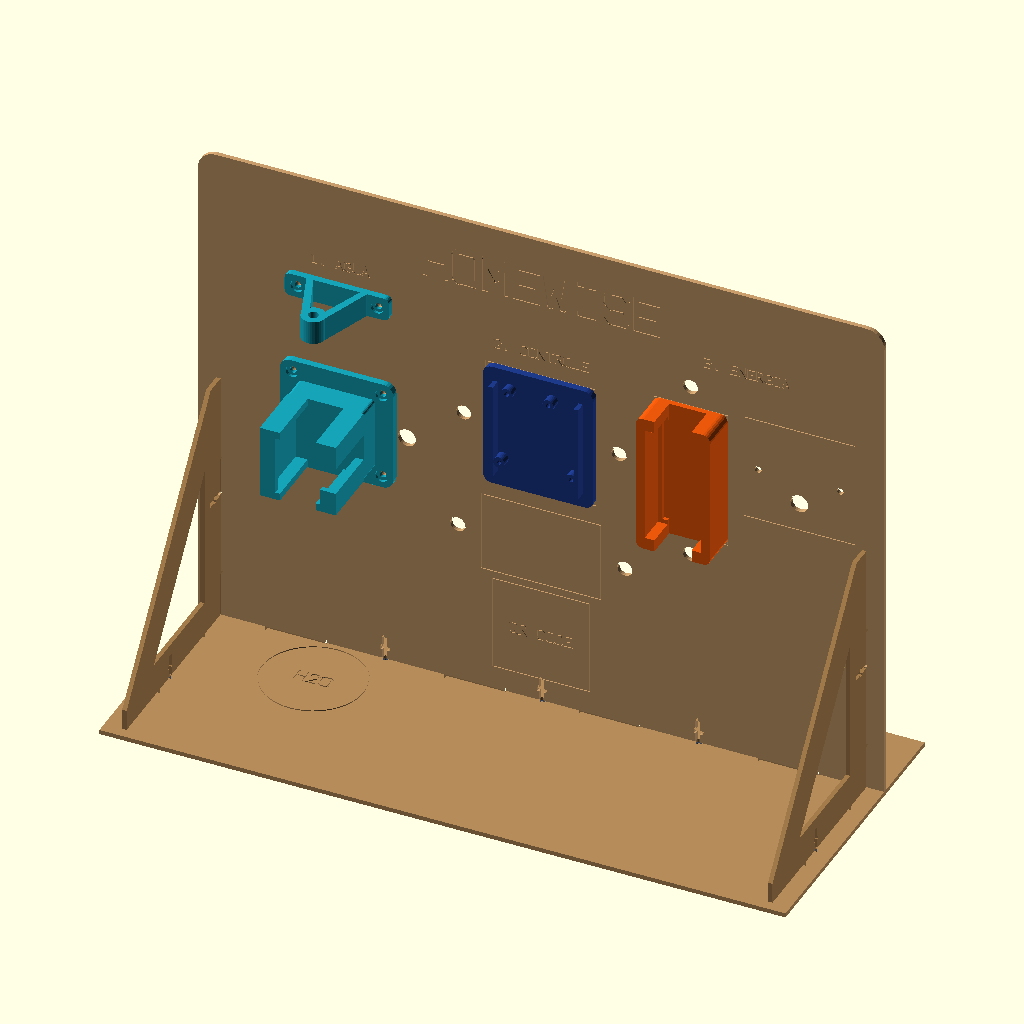
Cell 1: the model at its default parameters.
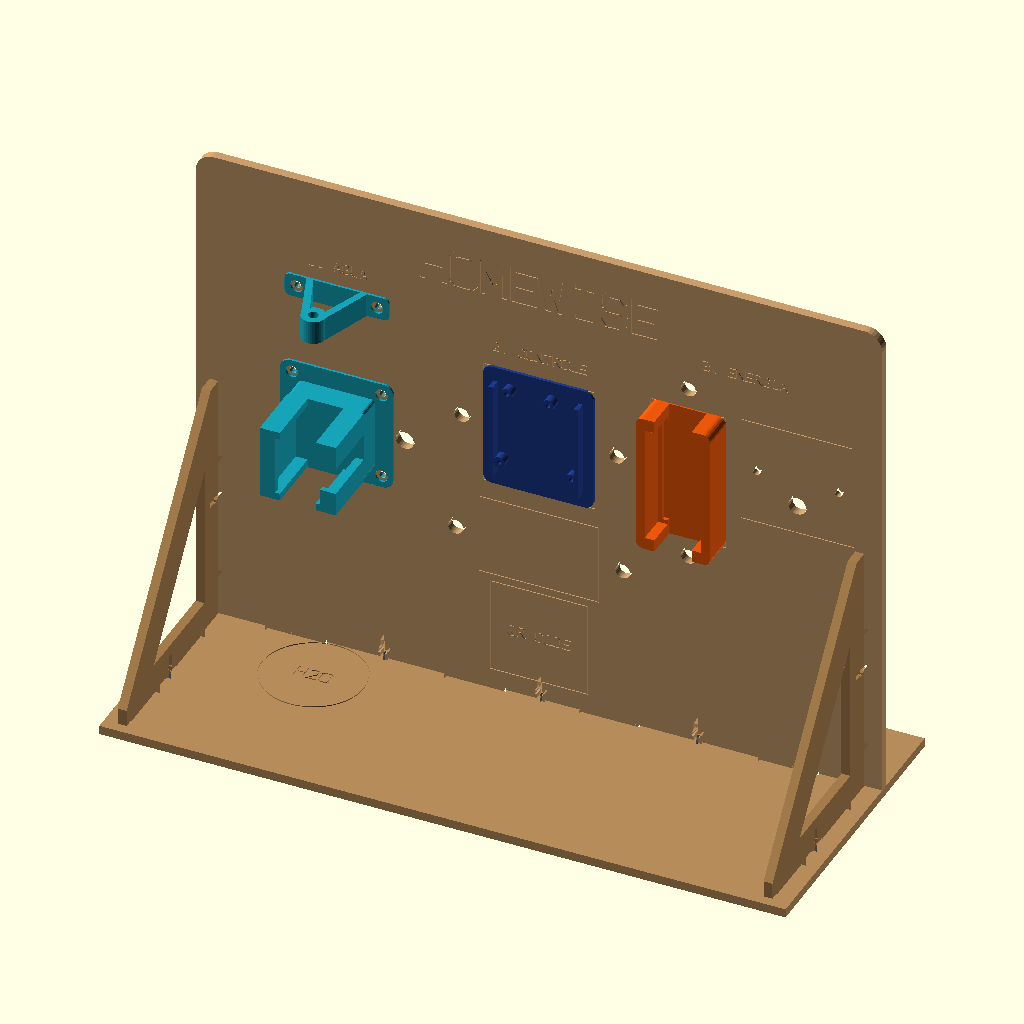
Cell 2: the same model with T = 6.
The same orthographic view direction (rotation 55°, 0°, 25°; colour scheme Cornfield) for every cell, with the view re-fitted per cell, so scale and position can differ between cells.
Source of the model, HomeWise_CAD_revisado/HomeWise_parametrico.scad:
// HOMEWISE — Totem MDF 3 mm (Parafusado c/ T-Slot M3) + Suportes 3D + Gravacao 3D
// Vista Frontal padrao OpenSCAD (-Y olhando para +Y): Agua a esquerda, Controle ao centro, Energia a direita.

T = 3;
modo = "montado"; // "montado" | "explodido"
peca_exportar = ""; // opcional: nome da peca
peca_id = 0; // 0=montagem completa, 1=#05, 2=#06, 3=#07, 4=#08, 5=#09(5x)

module gravacao_painel_2d() {
  polygon(points=[[150.077,292.25],[150.077,317.75],[153.577,317.75],[153.577,292.25]]);
  polygon(points=[[164.743,292.25],[164.743,317.75],[168.243,317.75],[168.243,292.25]]);
  polygon(points=[[150.077,306.75],[168.243,306.75],[168.243,303.25],[150.077,303.25]]);
  polygon(points=[[172.517,295.75],[186.283,295.75],[186.283,292.25],[172.517,292.25]]);
  polygon(points=[[184.983,294.45],[184.983,315.55],[188.483,315.55],[188.483,294.45]]);
  polygon(points=[[186.283,314.25],[172.517,314.25],[172.517,317.75],[186.283,317.75]]);
  polygon(points=[[173.817,315.55],[173.817,294.45],[170.317,294.45],[170.317,315.55]]);
  polygon(points=[[174.267,291.525],[169.592,296.2],[172.067,298.675],[176.742,294]]);
  polygon(points=[[182.058,294],[186.733,298.675],[189.208,296.2],[184.533,291.525]]);
  polygon(points=[[184.533,318.475],[189.208,313.8],[186.733,311.325],[182.058,316]]);
  polygon(points=[[176.742,316],[172.067,311.325],[169.592,313.8],[174.267,318.475]]);
  polygon(points=[[190.557,292.25],[190.557,317.75],[194.057,317.75],[194.057,292.25]]);
  polygon(points=[[192.987,318.38],[202.02,302.12],[198.96,300.42],[189.927,316.68]]);
  polygon(points=[[197.26,302.12],[206.293,318.38],[209.353,316.68],[200.32,300.42]]);
  polygon(points=[[208.723,317.75],[208.723,292.25],[205.223,292.25],[205.223,317.75]]);
  polygon(points=[[228.963,292.25],[210.797,292.25],[210.797,295.75],[228.963,295.75]]);
  polygon(points=[[210.797,292.25],[210.797,317.75],[214.297,317.75],[214.297,292.25]]);
  polygon(points=[[210.797,317.75],[228.963,317.75],[228.963,314.25],[210.797,314.25]]);
  polygon(points=[[210.797,306.75],[226.03,306.75],[226.03,303.25],[210.797,303.25]]);
  polygon(points=[[234.265,317.985],[237.998,292.522],[234.535,292.015],[230.802,317.478]]);
  polygon(points=[[233.803,292.885],[239.005,308.677],[242.33,307.582],[237.128,291.79]]);
  polygon(points=[[241.235,308.677],[246.437,292.885],[243.112,291.79],[237.91,307.582]]);
  polygon(points=[[242.242,292.522],[245.975,317.985],[249.438,317.478],[245.705,292.015]]);
  polygon(points=[[254.21,295.75],[266.51,295.75],[266.51,292.25],[254.21,292.25]]);
  polygon(points=[[258.61,292.25],[258.61,317.75],[262.11,317.75],[262.11,292.25]]);
  polygon(points=[[254.21,317.75],[266.51,317.75],[266.51,314.25],[254.21,314.25]]);
  polygon(points=[[286.85,310.617],[282.55,316.35],[285.35,318.45],[289.65,312.717]]);
  polygon(points=[[286.75,314.25],[274.45,314.25],[274.45,317.75],[286.75,317.75]]);
  polygon(points=[[278.65,316.35],[274.35,310.617],[271.55,312.717],[275.85,318.45]]);
  polygon(points=[[275.75,314.817],[275.75,305.45],[272.25,305.45],[272.25,314.817]]);
  polygon(points=[[274,309.675],[278.675,305],[276.2,302.525],[271.525,307.2]]);
  polygon(points=[[274.45,306.75],[286.75,306.75],[286.75,303.25],[274.45,303.25]]);
  polygon(points=[[285,307.475],[289.675,302.8],[287.2,300.325],[282.525,305]]);
  polygon(points=[[288.95,304.55],[288.95,295.183],[285.45,295.183],[285.45,304.55]]);
  polygon(points=[[289.65,297.283],[285.35,291.55],[282.55,293.65],[286.85,299.383]]);
  polygon(points=[[286.75,292.25],[274.45,292.25],[274.45,295.75],[286.75,295.75]]);
  polygon(points=[[275.85,291.55],[271.55,297.283],[274.35,299.383],[278.65,293.65]]);
  polygon(points=[[309.923,292.25],[291.757,292.25],[291.757,295.75],[309.923,295.75]]);
  polygon(points=[[291.757,292.25],[291.757,317.75],[295.257,317.75],[295.257,292.25]]);
  polygon(points=[[291.757,317.75],[309.923,317.75],[309.923,314.25],[291.757,314.25]]);
  polygon(points=[[291.757,306.75],[306.99,306.75],[306.99,303.25],[291.757,303.25]]);
  polygon(points=[[75.738,284.873],[77.59,287.095],[78.512,286.327],[76.66,284.105]]);
  polygon(points=[[78.267,286.85],[78.267,279.15],[77.067,279.15],[77.067,286.85]]);
  polygon(points=[[75.55,280.35],[79.567,280.35],[79.567,279.15],[75.55,279.15]]);
  polygon(points=[[82.483,280.35],[84.117,280.35],[84.117,279.15],[82.483,279.15]]);
  polygon(points=[[82.917,279.15],[82.917,281],[84.117,281],[84.117,279.15]]);
  polygon(points=[[84.117,279.8],[82.483,279.8],[82.483,281],[84.117,281]]);
  polygon(points=[[83.683,281],[83.683,279.15],[82.483,279.15],[82.483,281]]);
  polygon(points=[[92.074,279.371],[94.621,287.009],[95.759,286.629],[93.212,278.991]]);
  polygon(points=[[95.379,287.009],[97.926,279.371],[96.788,278.991],[94.241,286.629]]);
  polygon(points=[[93.1,282.517],[96.9,282.517],[96.9,281.317],[93.1,281.317]]);
  polygon(points=[[102.463,284.543],[101.093,286.37],[102.053,287.09],[103.423,285.263]]);
  polygon(points=[[102.533,285.65],[98.95,285.65],[98.95,286.85],[102.533,286.85]]);
  polygon(points=[[100.399,286.25],[98.683,284.534],[97.834,285.383],[99.55,287.099]]);
  polygon(points=[[99.283,285.983],[99.283,280.017],[98.083,280.017],[98.083,285.983]]);
  polygon(points=[[98.683,281.466],[100.399,279.75],[99.55,278.901],[97.834,280.617]]);
  polygon(points=[[98.95,280.35],[102.75,280.35],[102.75,279.15],[98.95,279.15]]);
  polygon(points=[[101.31,279.63],[102.68,281.457],[103.64,280.737],[102.27,278.91]]);
  polygon(points=[[102.2,280.017],[102.2,283.383],[103.4,283.383],[103.4,280.017]]);
  polygon(points=[[103.4,282.183],[100.467,282.183],[100.467,283.383],[103.4,283.383]]);
  polygon(points=[[105.133,286.85],[105.133,280.233],[103.933,280.233],[103.933,286.85]]);
  polygon(points=[[104.626,281.676],[106.243,279.657],[105.307,278.907],[103.69,280.926]]);
  polygon(points=[[104.8,280.35],[108.6,280.35],[108.6,279.15],[104.8,279.15]]);
  polygon(points=[[107.157,279.657],[108.774,281.676],[109.71,280.926],[108.093,278.907]]);
  polygon(points=[[108.267,280.233],[108.267,286.85],[109.467,286.85],[109.467,280.233]]);
  polygon(points=[[109.624,279.371],[112.171,287.009],[113.309,286.629],[110.762,278.991]]);
  polygon(points=[[112.929,287.009],[115.476,279.371],[114.338,278.991],[111.791,286.629]]);
  polygon(points=[[110.65,282.517],[114.45,282.517],[114.45,281.317],[110.65,281.317]]);
  polygon(points=[[197.957,258.074],[199.574,260.093],[200.51,259.343],[198.893,257.324]]);
  polygon(points=[[199.067,259.85],[202.433,259.85],[202.433,258.65],[199.067,258.65]]);
  polygon(points=[[201.926,260.093],[203.543,258.074],[202.607,257.324],[200.99,259.343]]);
  polygon(points=[[203.3,258.767],[203.3,256.267],[202.1,256.267],[202.1,258.767]]);
  polygon(points=[[203.548,256.89],[198.823,251.902],[197.952,252.727],[202.677,257.715]]);
  polygon(points=[[198.2,253.35],[203.3,253.35],[203.3,252.15],[198.2,252.15]]);
  polygon(points=[[205.783,253.35],[207.417,253.35],[207.417,252.15],[205.783,252.15]]);
  polygon(points=[[206.217,252.15],[206.217,254],[207.417,254],[207.417,252.15]]);
  polygon(points=[[207.417,252.8],[205.783,252.8],[205.783,254],[207.417,254]]);
  polygon(points=[[206.983,254],[206.983,252.15],[205.783,252.15],[205.783,254]]);
  polygon(points=[[220.13,257.543],[218.76,259.37],[219.72,260.09],[221.09,258.263]]);
  polygon(points=[[220.2,258.65],[216.4,258.65],[216.4,259.85],[220.2,259.85]]);
  polygon(points=[[217.84,259.37],[216.47,257.543],[215.51,258.263],[216.88,260.09]]);
  polygon(points=[[216.95,258.983],[216.95,253.017],[215.75,253.017],[215.75,258.983]]);
  polygon(points=[[216.47,254.457],[217.84,252.63],[216.88,251.91],[215.51,253.737]]);
  polygon(points=[[216.4,253.35],[220.2,253.35],[220.2,252.15],[216.4,252.15]]);
  polygon(points=[[218.76,252.63],[220.13,254.457],[221.09,253.737],[219.72,251.91]]);
  polygon(points=[[222.033,253.35],[226.267,253.35],[226.267,252.15],[222.033,252.15]]);
  polygon(points=[[225.717,252.8],[225.717,259.2],[226.917,259.2],[226.917,252.8]]);
  polygon(points=[[226.267,258.65],[222.033,258.65],[222.033,259.85],[226.267,259.85]]);
  polygon(points=[[222.583,259.2],[222.583,252.8],[221.383,252.8],[221.383,259.2]]);
  polygon(points=[[222.633,251.901],[221.134,253.4],[221.983,254.249],[223.482,252.75]]);
  polygon(points=[[224.818,252.75],[226.317,254.249],[227.166,253.4],[225.667,251.901]]);
  polygon(points=[[225.667,260.099],[227.166,258.6],[226.317,257.751],[224.818,259.25]]);
  polygon(points=[[223.482,259.25],[221.983,257.751],[221.134,258.6],[222.633,260.099]]);
  polygon(points=[[227.233,252.15],[227.233,259.85],[228.433,259.85],[228.433,252.15]]);
  polygon(points=[[227.999,260.082],[232.999,252.584],[232.001,251.918],[227.001,259.416]]);
  polygon(points=[[231.567,252.15],[231.567,259.85],[232.767,259.85],[232.767,252.15]]);
  polygon(points=[[233.083,259.85],[238.617,259.85],[238.617,258.65],[233.083,258.65]]);
  polygon(points=[[236.45,259.85],[236.45,252.15],[235.25,252.15],[235.25,259.85]]);
  polygon(points=[[238.933,252.15],[238.933,259.85],[240.133,259.85],[240.133,252.15]]);
  polygon(points=[[238.933,259.85],[243.6,259.85],[243.6,258.65],[238.933,258.65]]);
  polygon(points=[[243.12,260.09],[244.49,258.263],[243.53,257.543],[242.16,259.37]]);
  polygon(points=[[244.25,258.983],[244.25,256.267],[243.05,256.267],[243.05,258.983]]);
  polygon(points=[[244.49,256.987],[243.12,255.16],[242.16,255.88],[243.53,257.707]]);
  polygon(points=[[243.6,255.4],[238.933,255.4],[238.933,256.6],[243.6,256.6]]);
  polygon(points=[[241.612,256.839],[244.706,252.621],[243.738,251.911],[240.644,256.129]]);
  polygon(points=[[245.433,253.35],[249.667,253.35],[249.667,252.15],[245.433,252.15]]);
  polygon(points=[[249.117,252.8],[249.117,259.2],[250.317,259.2],[250.317,252.8]]);
  polygon(points=[[249.667,258.65],[245.433,258.65],[245.433,259.85],[249.667,259.85]]);
  polygon(points=[[245.983,259.2],[245.983,252.8],[244.783,252.8],[244.783,259.2]]);
  polygon(points=[[246.033,251.901],[244.534,253.4],[245.383,254.249],[246.882,252.75]]);
  polygon(points=[[248.218,252.75],[249.717,254.249],[250.566,253.4],[249.067,251.901]]);
  polygon(points=[[249.067,260.099],[250.566,258.6],[249.717,257.751],[248.218,259.25]]);
  polygon(points=[[246.882,259.25],[245.383,257.751],[244.534,258.6],[246.033,260.099]]);
  polygon(points=[[251.833,259.85],[251.833,252.15],[250.633,252.15],[250.633,259.85]]);
  polygon(points=[[250.633,253.35],[255.95,253.35],[255.95,252.15],[250.633,252.15]]);
  polygon(points=[[262.017,252.15],[256.483,252.15],[256.483,253.35],[262.017,253.35]]);
  polygon(points=[[256.483,252.15],[256.483,259.85],[257.683,259.85],[257.683,252.15]]);
  polygon(points=[[256.483,259.85],[262.017,259.85],[262.017,258.65],[256.483,258.65]]);
  polygon(points=[[256.483,256.6],[261.15,256.6],[261.15,255.4],[256.483,255.4]]);
  polygon(points=[[339.342,286.85],[343.792,286.85],[343.792,285.65],[339.342,285.65]]);
  polygon(points=[[343.461,287.055],[344.43,285.114],[343.356,284.578],[342.387,286.519]]);
  polygon(points=[[344.225,285.983],[344.225,283.05],[343.025,283.05],[343.025,285.983]]);
  polygon(points=[[344.465,283.53],[342.638,282.16],[341.918,283.12],[343.745,284.49]]);
  polygon(points=[[343.358,282.4],[340.425,282.4],[340.425,283.6],[343.358,283.6]]);
  polygon(points=[[342.638,283.84],[344.465,282.47],[343.745,281.51],[341.918,282.88]]);
  polygon(points=[[344.225,282.95],[344.225,280.017],[343.025,280.017],[343.025,282.95]]);
  polygon(points=[[344.465,280.737],[343.095,278.91],[342.135,279.63],[343.505,281.457]]);
  polygon(points=[[343.575,279.15],[339.342,279.15],[339.342,280.35],[343.575,280.35]]);
  polygon(points=[[346.708,280.35],[348.342,280.35],[348.342,279.15],[346.708,279.15]]);
  polygon(points=[[347.142,279.15],[347.142,281],[348.342,281],[348.342,279.15]]);
  polygon(points=[[348.342,279.8],[346.708,279.8],[346.708,281],[348.342,281]]);
  polygon(points=[[347.908,281],[347.908,279.15],[346.708,279.15],[346.708,281]]);
  polygon(points=[[361.992,279.15],[356.458,279.15],[356.458,280.35],[361.992,280.35]]);
  polygon(points=[[356.458,279.15],[356.458,286.85],[357.658,286.85],[357.658,279.15]]);
  polygon(points=[[356.458,286.85],[361.992,286.85],[361.992,285.65],[356.458,285.65]]);
  polygon(points=[[356.458,283.6],[361.125,283.6],[361.125,282.4],[356.458,282.4]]);
  polygon(points=[[362.308,279.15],[362.308,286.85],[363.508,286.85],[363.508,279.15]]);
  polygon(points=[[363.074,287.082],[368.074,279.584],[367.076,278.918],[362.076,286.416]]);
  polygon(points=[[366.642,279.15],[366.642,286.85],[367.842,286.85],[367.842,279.15]]);
  polygon(points=[[373.692,279.15],[368.158,279.15],[368.158,280.35],[373.692,280.35]]);
  polygon(points=[[368.158,279.15],[368.158,286.85],[369.358,286.85],[369.358,279.15]]);
  polygon(points=[[368.158,286.85],[373.692,286.85],[373.692,285.65],[368.158,285.65]]);
  polygon(points=[[368.158,283.6],[372.825,283.6],[372.825,282.4],[368.158,282.4]]);
  polygon(points=[[374.008,279.15],[374.008,286.85],[375.208,286.85],[375.208,279.15]]);
  polygon(points=[[374.008,286.85],[378.675,286.85],[378.675,285.65],[374.008,285.65]]);
  polygon(points=[[378.195,287.09],[379.565,285.263],[378.605,284.543],[377.235,286.37]]);
  polygon(points=[[379.325,285.983],[379.325,283.267],[378.125,283.267],[378.125,285.983]]);
  polygon(points=[[379.565,283.987],[378.195,282.16],[377.235,282.88],[378.605,284.707]]);
  polygon(points=[[378.675,282.4],[374.008,282.4],[374.008,283.6],[378.675,283.6]]);
  polygon(points=[[376.687,283.839],[379.781,279.621],[378.813,278.911],[375.719,283.129]]);
  polygon(points=[[384.238,284.543],[382.868,286.37],[383.828,287.09],[385.198,285.263]]);
  polygon(points=[[384.308,285.65],[380.725,285.65],[380.725,286.85],[384.308,286.85]]);
  polygon(points=[[382.174,286.25],[380.458,284.534],[379.609,285.383],[381.325,287.099]]);
  polygon(points=[[381.058,285.983],[381.058,280.017],[379.858,280.017],[379.858,285.983]]);
  polygon(points=[[380.458,281.466],[382.174,279.75],[381.325,278.901],[379.609,280.617]]);
  polygon(points=[[380.725,280.35],[384.525,280.35],[384.525,279.15],[380.725,279.15]]);
  polygon(points=[[383.085,279.63],[384.455,281.457],[385.415,280.737],[384.045,278.91]]);
  polygon(points=[[383.975,280.017],[383.975,283.383],[385.175,283.383],[385.175,280.017]]);
  polygon(points=[[385.175,282.183],[382.242,282.183],[382.242,283.383],[385.175,283.383]]);
  polygon(points=[[386.575,280.35],[390.375,280.35],[390.375,279.15],[386.575,279.15]]);
  polygon(points=[[387.875,279.15],[387.875,286.85],[389.075,286.85],[389.075,279.15]]);
  polygon(points=[[386.575,286.85],[390.375,286.85],[390.375,285.65],[386.575,285.65]]);
  polygon(points=[[391.399,279.371],[393.946,287.009],[395.084,286.629],[392.537,278.991]]);
  polygon(points=[[394.704,287.009],[397.251,279.371],[396.113,278.991],[393.566,286.629]]);
  polygon(points=[[392.425,282.517],[396.225,282.517],[396.225,281.317],[392.425,281.317]]);
  polygon(points=[[209.567,45.6],[214.033,45.6],[214.033,44.4],[209.567,44.4]]);
  polygon(points=[[213.533,45.1],[213.533,51.9],[214.733,51.9],[214.733,45.1]]);
  polygon(points=[[214.033,51.4],[209.567,51.4],[209.567,52.6],[214.033,52.6]]);
  polygon(points=[[210.067,51.9],[210.067,45.1],[208.867,45.1],[208.867,51.9]]);
  polygon(points=[[210.167,44.151],[208.618,45.7],[209.467,46.549],[211.016,45]]);
  polygon(points=[[212.584,45],[214.133,46.549],[214.982,45.7],[213.433,44.151]]);
  polygon(points=[[213.433,52.849],[214.982,51.3],[214.133,50.451],[212.584,52]]);
  polygon(points=[[211.016,52],[209.467,50.451],[208.618,51.3],[210.167,52.849]]);
  polygon(points=[[212.267,47.482],[215.216,44.533],[214.367,43.684],[211.418,46.633]]);
  polygon(points=[[214.933,44.4],[214.933,52.6],[216.133,52.6],[216.133,44.4]]);
  polygon(points=[[214.933,52.6],[219.867,52.6],[219.867,51.4],[214.933,51.4]]);
  polygon(points=[[219.387,52.84],[220.807,50.947],[219.847,50.227],[218.427,52.12]]);
  polygon(points=[[220.567,51.667],[220.567,48.833],[219.367,48.833],[219.367,51.667]]);
  polygon(points=[[220.807,49.553],[219.387,47.66],[218.427,48.38],[219.847,50.273]]);
  polygon(points=[[219.867,47.9],[214.933,47.9],[214.933,49.1],[219.867,49.1]]);
  polygon(points=[[217.762,49.339],[221.039,44.871],[220.071,44.161],[216.794,48.629]]);
  polygon(points=[[231.98,50.227],[230.56,52.12],[231.52,52.84],[232.94,50.947]]);
  polygon(points=[[232,51.4],[228,51.4],[228,52.6],[232,52.6]]);
  polygon(points=[[229.44,52.12],[228.02,50.227],[227.06,50.947],[228.48,52.84]]);
  polygon(points=[[228.5,51.667],[228.5,45.333],[227.3,45.333],[227.3,51.667]]);
  polygon(points=[[228.02,46.773],[229.44,44.88],[228.48,44.16],[227.06,46.053]]);
  polygon(points=[[228,45.6],[232,45.6],[232,44.4],[228,44.4]]);
  polygon(points=[[230.56,44.88],[231.98,46.773],[232.94,46.053],[231.52,44.16]]);
  polygon(points=[[233.833,45.6],[238.3,45.6],[238.3,44.4],[233.833,44.4]]);
  polygon(points=[[237.8,45.1],[237.8,51.9],[239,51.9],[239,45.1]]);
  polygon(points=[[238.3,51.4],[233.833,51.4],[233.833,52.6],[238.3,52.6]]);
  polygon(points=[[234.333,51.9],[234.333,45.1],[233.133,45.1],[233.133,51.9]]);
  polygon(points=[[234.433,44.151],[232.884,45.7],[233.733,46.549],[235.282,45]]);
  polygon(points=[[236.851,45],[238.4,46.549],[239.249,45.7],[237.7,44.151]]);
  polygon(points=[[237.7,52.849],[239.249,51.3],[238.4,50.451],[236.851,52]]);
  polygon(points=[[235.282,52],[233.733,50.451],[232.884,51.3],[234.433,52.849]]);
  polygon(points=[[239.2,44.4],[239.2,52.6],[240.4,52.6],[240.4,44.4]]);
  polygon(points=[[239.2,52.6],[243.667,52.6],[243.667,51.4],[239.2,51.4]]);
  polygon(points=[[243.144,52.845],[245.078,50.523],[244.156,49.755],[242.222,52.077]]);
  polygon(points=[[244.833,51.2],[244.833,45.8],[243.633,45.8],[243.633,51.2]]);
  polygon(points=[[245.078,46.477],[243.144,44.155],[242.222,44.923],[244.156,47.245]]);
  polygon(points=[[243.667,44.4],[239.2,44.4],[239.2,45.6],[243.667,45.6]]);
  polygon(points=[[251.133,44.4],[245.267,44.4],[245.267,45.6],[251.133,45.6]]);
  polygon(points=[[245.267,44.4],[245.267,52.6],[246.467,52.6],[246.467,44.4]]);
  polygon(points=[[245.267,52.6],[251.133,52.6],[251.133,51.4],[245.267,51.4]]);
  polygon(points=[[245.267,49.1],[250.2,49.1],[250.2,47.9],[245.267,47.9]]);
  polygon(points=[[192.65,155.35],[267.35,155.35],[267.35,154.65],[192.65,154.65]]);
  polygon(points=[[266.65,154.65],[266.65,241.35],[267.35,241.35],[267.35,154.65]]);
  polygon(points=[[267.35,240.65],[192.65,240.65],[192.65,241.35],[267.35,241.35]]);
  polygon(points=[[193.35,241.35],[193.35,154.65],[192.65,154.65],[192.65,241.35]]);
  polygon(points=[[189.65,86.85],[270.35,86.85],[270.35,86.15],[189.65,86.15]]);
  polygon(points=[[269.65,86.15],[269.65,141.85],[270.35,141.85],[270.35,86.15]]);
  polygon(points=[[270.35,141.15],[189.65,141.15],[189.65,141.85],[270.35,141.85]]);
  polygon(points=[[190.35,141.85],[190.35,86.15],[189.65,86.15],[189.65,141.85]]);
  polygon(points=[[197.15,16.35],[262.85,16.35],[262.85,15.65],[197.15,15.65]]);
  polygon(points=[[262.15,15.65],[262.15,81.35],[262.85,81.35],[262.85,15.65]]);
  polygon(points=[[262.85,80.65],[197.15,80.65],[197.15,81.35],[262.85,81.35]]);
  polygon(points=[[197.85,81.35],[197.85,15.65],[197.15,15.65],[197.15,81.35]]);
  polygon(points=[[304.65,152.35],[355.35,152.35],[355.35,151.65],[304.65,151.65]]);
  polygon(points=[[354.65,151.65],[354.65,248.35],[355.35,248.35],[355.35,151.65]]);
  polygon(points=[[355.35,247.65],[304.65,247.65],[304.65,248.35],[355.35,248.35]]);
  polygon(points=[[305.35,248.35],[305.35,151.65],[304.65,151.65],[304.65,248.35]]);
  polygon(points=[[365.15,177.85],[440.85,177.85],[440.85,177.15],[365.15,177.15]]);
  polygon(points=[[440.15,177.15],[440.15,250.85],[440.85,250.85],[440.85,177.15]]);
  polygon(points=[[440.85,250.15],[365.15,250.15],[365.15,250.85],[440.85,250.85]]);
  polygon(points=[[365.85,250.85],[365.85,177.15],[365.15,177.15],[365.15,250.85]]);
}

module gravacao_base_2d() {
  difference() {
    translate([95, 104]) circle(r=34.4, $fn=48);
    translate([95, 104]) circle(r=33.6, $fn=48);
  }
  polygon(points=[[83.35,98.95],[83.35,109.05],[84.45,109.05],[84.45,98.95]]);
  polygon(points=[[89.35,98.95],[89.35,109.05],[90.45,109.05],[90.45,98.95]]);
  polygon(points=[[83.35,104.55],[90.45,104.55],[90.45,103.45],[83.35,103.45]]);
  polygon(points=[[91.527,106.914],[93.414,109.273],[94.273,108.586],[92.386,106.227]]);
  polygon(points=[[92.95,109.05],[97.05,109.05],[97.05,107.95],[92.95,107.95]]);
  polygon(points=[[96.586,109.273],[98.473,106.914],[97.614,106.227],[95.727,108.586]]);
  polygon(points=[[98.25,107.55],[98.25,104.65],[97.15,104.65],[97.15,107.55]]);
  polygon(points=[[98.478,105.221],[92.321,98.722],[91.522,99.479],[97.679,105.978]]);
  polygon(points=[[91.75,100.05],[98.25,100.05],[98.25,98.95],[91.75,98.95]]);
  polygon(points=[[100.45,100.05],[105.75,100.05],[105.75,98.95],[100.45,98.95]]);
  polygon(points=[[105.55,99.85],[105.55,108.15],[106.65,108.15],[106.65,99.85]]);
  polygon(points=[[105.75,107.95],[100.45,107.95],[100.45,109.05],[105.75,109.05]]);
  polygon(points=[[100.65,108.15],[100.65,99.85],[99.55,99.85],[99.55,108.15]]);
  polygon(points=[[101,98.722],[99.322,100.4],[100.1,101.178],[101.778,99.5]]);
  polygon(points=[[104.422,99.5],[106.1,101.178],[106.878,100.4],[105.2,98.722]]);
  polygon(points=[[105.2,109.278],[106.878,107.6],[106.1,106.822],[104.422,108.5]]);
  polygon(points=[[101.778,108.5],[100.1,106.822],[99.322,107.6],[101,109.278]]);
}

module escareado_m4(x, y, h_base=4.5) {
  translate([x, y, -0.05]) cylinder(r=2.2, h=h_base+0.1, $fn=24);
  translate([x, y, 2.5]) cylinder(r=4.2, h=h_base-2.4, $fn=24);
}

module peca(n) {
  if (n == "01_painel_totem_460x340") {
    difference() {
      linear_extrude(height=T) difference() {
        polygon(points=[[0,0],[45,0],[45,-3],[85,-3],[85,0],[123.4,0],[123.4,6],[122.15,6],[122.15,8.7],[123.4,8.7],[123.4,15.5],[126.6,15.5],[126.6,8.7],[127.85,8.7],[127.85,6],[126.6,6],[126.6,0],[165,0],[165,-3],[205,-3],[205,0],[228.4,0],[228.4,6],[227.15,6],[227.15,8.7],[228.4,8.7],[228.4,15.5],[231.6,15.5],[231.6,8.7],[232.85,8.7],[232.85,6],[231.6,6],[231.6,0],[255,0],[255,-3],[295,-3],[295,0],[333.4,0],[333.4,6],[332.15,6],[332.15,8.7],[333.4,8.7],[333.4,15.5],[336.6,15.5],[336.6,8.7],[337.85,8.7],[337.85,6],[336.6,6],[336.6,0],[375,0],[375,-3],[415,-3],[415,0],[460,0],[460,328],[459.769,330.341],[459.087,332.592],[457.978,334.667],[456.485,336.485],[454.667,337.978],[452.592,339.087],[450.341,339.769],[448,340],[12,340],[9.659,339.769],[7.408,339.087],[5.333,337.978],[3.515,336.485],[2.022,334.667],[0.913,332.592],[0.231,330.341],[0,328]]);
        translate([12, 30]) square([3, 35]);
        translate([12, 115]) square([3, 35]);
        translate([445, 30]) square([3, 35]);
        translate([445, 115]) square([3, 35]);
        translate([13.5, 90]) circle(r=1.65, $fn=20);
        translate([446.5, 90]) circle(r=1.65, $fn=20);
        translate([68, 262]) circle(r=2.2, $fn=24);
        translate([122, 262]) circle(r=2.2, $fn=24);
        translate([65, 138]) circle(r=2.2, $fn=24);
        translate([125, 138]) circle(r=2.2, $fn=24);
        translate([65, 198]) circle(r=2.2, $fn=24);
        translate([125, 198]) circle(r=2.2, $fn=24);
        translate([140, 168]) circle(r=6.0, $fn=24);
        translate([178, 198]) circle(r=5.0, $fn=24);
        translate([282, 198]) circle(r=5.0, $fn=24);
        translate([174, 114]) circle(r=5.0, $fn=24);
        translate([286, 114]) circle(r=5.0, $fn=24);
        translate([330, 262]) circle(r=5.0, $fn=24);
        translate([330, 138]) circle(r=5.0, $fn=24);
        translate([375.5, 214]) circle(r=2.2, $fn=24);
        translate([430.5, 214]) circle(r=2.2, $fn=24);
        translate([403, 197]) circle(r=6.0, $fn=24);
      }
      // Face frontal no montado eh z_2d = T (Y_world = 142) -> gravacao em baixo-relevo 0.7 mm!
      translate([0, 0, T - 0.7]) linear_extrude(height=0.8) gravacao_painel_2d();
    }
  }

  if (n == "02_base_totem_460x200") {
    difference() {
      linear_extrude(height=T) difference() {
        square([460, 200]);
        translate([45, 142]) square([40, 3]);
        translate([165, 142]) square([40, 3]);
        translate([255, 142]) square([40, 3]);
        translate([375, 142]) square([40, 3]);
        translate([125, 143.5]) circle(r=1.65, $fn=20);
        translate([230, 143.5]) circle(r=1.65, $fn=20);
        translate([335, 143.5]) circle(r=1.65, $fn=20);
        translate([12, 20]) square([3, 35]);
        translate([12, 85]) square([3, 35]);
        translate([13.5, 70]) circle(r=1.65, $fn=20);
        translate([445, 20]) square([3, 35]);
        translate([445, 85]) square([3, 35]);
        translate([446.5, 70]) circle(r=1.65, $fn=20);
      }
      translate([0, 0, T - 0.65]) linear_extrude(height=0.75) gravacao_base_2d();
    }
  }

  if (n == "03_escora_vazada_esquerda" || n == "04_escora_vazada_direita") {
    linear_extrude(height=T) difference() {
      polygon(points=[[0,0],[22,0],[22,-3],[57,-3],[57,0],[70.4,0],[70.4,6],[69.15,6],[69.15,8.7],[70.4,8.7],[70.4,15.5],[73.6,15.5],[73.6,8.7],[74.85,8.7],[74.85,6],[73.6,6],[73.6,0],[87,0],[87,-3],[122,-3],[122,0],[135,0],[135,14],[14,175],[0,175],[0,150],[-3,150],[-3,115],[0,115],[0,91.6],[6,91.6],[6,92.85],[8.7,92.85],[8.7,91.6],[15.5,91.6],[15.5,88.4],[8.7,88.4],[8.7,87.15],[6,87.15],[6,88.4],[0,88.4],[0,65],[-3,65],[-3,30],[0,30]]);
      polygon(points=[[23,23],[96,23],[23,120]]);
    }
  }

  // #05 Clipe Funil: bico 6 mm (furo d=6.8 mm), centro afastado 38 mm da parede
  if (n == "05_suporte_3d_clipe_funil") union() {
    difference() {
      linear_extrude(height=4.5) hull() {
        translate([3.5, 3.5]) circle(r=3.5, $fn=20);
        translate([66.5, 3.5]) circle(r=3.5, $fn=20);
        translate([66.5, 12.5]) circle(r=3.5, $fn=20);
        translate([3.5, 12.5]) circle(r=3.5, $fn=20);
      }
      escareado_m4(8, 8, 4.5);
      escareado_m4(62, 8, 4.5);
    }
    translate([0, 16, 0]) rotate([90, 0, 0]) linear_extrude(height=16) difference() {
      union() {
        hull() { translate([17, 4.5]) circle(r=2.2, $fn=16); translate([29.2, 37.2]) circle(r=2.5, $fn=16); }
        hull() { translate([53, 4.5]) circle(r=2.2, $fn=16); translate([40.8, 37.2]) circle(r=2.5, $fn=16); }
        translate([35, 38]) circle(r=8.0, $fn=36);
      }
      translate([35, 38]) circle(r=3.4, $fn=32);
      translate([0, -10]) square([70, 14.5]);
    }
  }

  // #06 Berco YF-S201: cavidade 40x40x36.5 mm, centro do sensor em 38 mm da parede (coaxial c/ funil!)
  if (n == "06_suporte_3d_berco_yfs201") union() {
    difference() {
      linear_extrude(height=4.5) hull() {
        translate([7, 7]) circle(r=7, $fn=24);
        translate([69, 7]) circle(r=7, $fn=24);
        translate([69, 69]) circle(r=7, $fn=24);
        translate([7, 69]) circle(r=7, $fn=24);
      }
      escareado_m4(8, 8, 4.5);
      escareado_m4(68, 8, 4.5);
      escareado_m4(8, 68, 4.5);
      escareado_m4(68, 68, 4.5);
    }
    // Pedestal com cantos suaves (R=2 mm) alinhado as paredes das garras e livre dos 4 furos M4
    translate([0, 0, 4.5]) linear_extrude(height=16.0) hull() {
      translate([14.5, 15]) circle(r=2, $fn=16);
      translate([61.5, 15]) circle(r=2, $fn=16);
      translate([61.5, 61]) circle(r=2, $fn=16);
      translate([14.5, 61]) circle(r=2, $fn=16);
    }
    translate([12.5, 13, 20.5]) cube([5.5, 50, 36.5]);
    translate([12.5, 13, 20.5]) cube([13.5, 5, 40.0]);
    translate([12.5, 58, 20.5]) cube([13.5, 5, 40.0]);
    translate([50, 13, 20.5]) cube([13.5, 5, 40.0]);
    translate([50, 58, 20.5]) cube([13.5, 5, 40.0]);
    translate([12.5, 13, 57.0]) cube([10.5, 50, 3.5]);
    translate([58, 13, 20.5]) cube([5.5, 16, 36.5]);
    translate([53, 13, 57.0]) cube([10.5, 16, 3.5]);
    translate([58, 47, 20.5]) cube([5.5, 16, 36.5]);
    translate([53, 47, 57.0]) cube([10.5, 16, 3.5]);
  }

  // #07 Base WeMos D1 R1: p/ colar no MDF, 4o standoff corrigido p/ (61.8, 22.2), guias 54.2 mm
  if (n == "07_suporte_3d_base_wemos_d1") union() {
    linear_extrude(height=4.5) hull() {
      translate([6, 6]) circle(r=6, $fn=24);
      translate([68, 6]) circle(r=6, $fn=24);
      translate([68, 80]) circle(r=6, $fn=24);
      translate([6, 80]) circle(r=6, $fn=24);
    }
    for (pt = [[13.5, 21.0], [18.6, 73.0], [46.5, 73.0], [61.8, 22.2]])
      translate([pt[0], pt[1], 4.5]) linear_extrude(height=6.0) difference() {
        circle(r=3.8, $fn=24);
        circle(r=1.55, $fn=16);
      }
    translate([6.9, 10, 4.5]) cube([3.0, 66, 7.0]);
    translate([64.1, 10, 4.5]) cube([3.0, 66, 7.0]);
  }

  // #08 Case PZEM-004T v3: p/ colar no MDF + rasgos topo/base de 25 mm
  if (n == "08_suporte_3d_case_pzem004t") union() {
    linear_extrude(height=3.5) hull() {
      translate([5, 5]) circle(r=5, $fn=24);
      translate([45, 5]) circle(r=5, $fn=24);
      translate([45, 91]) circle(r=5, $fn=24);
      translate([5, 91]) circle(r=5, $fn=24);
    }
    translate([0, 0, 3.5]) linear_extrude(height=2.5) difference() {
      hull() {
        translate([5, 5]) circle(r=5, $fn=24);
        translate([45, 5]) circle(r=5, $fn=24);
        translate([45, 91]) circle(r=5, $fn=24);
        translate([5, 91]) circle(r=5, $fn=24);
      }
      translate([9, 11]) square([32, 74]);
      translate([12.5, -1]) square([25, 13]);
      translate([12.5, 84]) square([25, 13]);
    }
    translate([0, 0, 6.0]) linear_extrude(height=19.0) difference() {
      hull() {
        translate([5, 5]) circle(r=5, $fn=24);
        translate([45, 5]) circle(r=5, $fn=24);
        translate([45, 91]) circle(r=5, $fn=24);
        translate([5, 91]) circle(r=5, $fn=24);
      }
      translate([6, 8.25]) square([38, 79.5]);
      translate([12.5, -1]) square([25, 10]);
      translate([12.5, 87]) square([25, 10]);
    }
  }

  // #09 Pe nivelador unitario (impresso c/ base plana em Z=0)
  if (n == "09_pe_nivelador_m3") {
    difference() {
      cylinder(r=8.0, h=4.5, $fn=32);
      translate([0, 0, -0.05]) cylinder(r=1.7, h=4.6, $fn=20);
      translate([0, 0, 1.8]) cylinder(r=3.8, h=2.8, $fn=24);
    }
  }

  // #09 Chapa com 5 pes niveladores prontos para imprimir juntos
  if (n == "09_pes_niveladores_m3_5x") {
    for (i = [0:4]) translate([i * 20, 0, 0]) peca("09_pe_nivelador_m3");
  }
}

module posicionar_no_painel(ox, oz, e_off=0) {
  // Painel em Y=142..145, face frontal em Y=142 apontando para -Y!
  translate([ox, 142 - e_off, 3 + oz]) rotate([90, 0, 0]) children();
}

module montagem(explodido=false) {
  e = explodido ? 50 : 0;
  color("#c89d6c") translate([0, 145 + e, 3 + e]) rotate([90, 0, 0]) peca("01_painel_totem_460x340");
  color("#b68b5b") translate([0, 0, 0]) peca("02_base_totem_460x200");
  color("#a37b4c") translate([15 - e, 142, 3]) rotate([90, 0, -90]) peca("03_escora_vazada_esquerda");
  color("#a37b4c") translate([448 + e, 142, 3]) rotate([90, 0, -90]) peca("04_escora_vazada_direita");

  color("#16a3b8") posicionar_no_painel(60, 254, e*0.6) peca("05_suporte_3d_clipe_funil");
  color("#16a3b8") posicionar_no_painel(57, 130, e*0.6) peca("06_suporte_3d_berco_yfs201");
  color("#1e3a8a") posicionar_no_painel(193, 155, e*0.6) peca("07_suporte_3d_base_wemos_d1");
  color("#ea580c") posicionar_no_painel(305, 152, e*0.6) peca("08_suporte_3d_case_pzem004t");

  for (pt = [[125, 143.5], [230, 143.5], [335, 143.5], [13.5, 70], [446.5, 70]])
    color("#374151") translate([pt[0], pt[1], 0]) rotate([180, 0, 0]) peca("09_pe_nivelador_m3");
}

if (peca_exportar != "") {
  peca(peca_exportar);
} else if (peca_id == 1) {
  peca("05_suporte_3d_clipe_funil");
} else if (peca_id == 2) {
  peca("06_suporte_3d_berco_yfs201");
} else if (peca_id == 3) {
  peca("07_suporte_3d_base_wemos_d1");
} else if (peca_id == 4) {
  peca("08_suporte_3d_case_pzem004t");
} else if (peca_id == 5) {
  peca("09_pes_niveladores_m3_5x");
} else {
  montagem(modo == "explodido");
}
Customizer parameters (derived from the source; name, type, default, range or options):
T: number, default 3
modo: string, default "montado"
peca_exportar: string, default ""
peca_id: number, default 0
